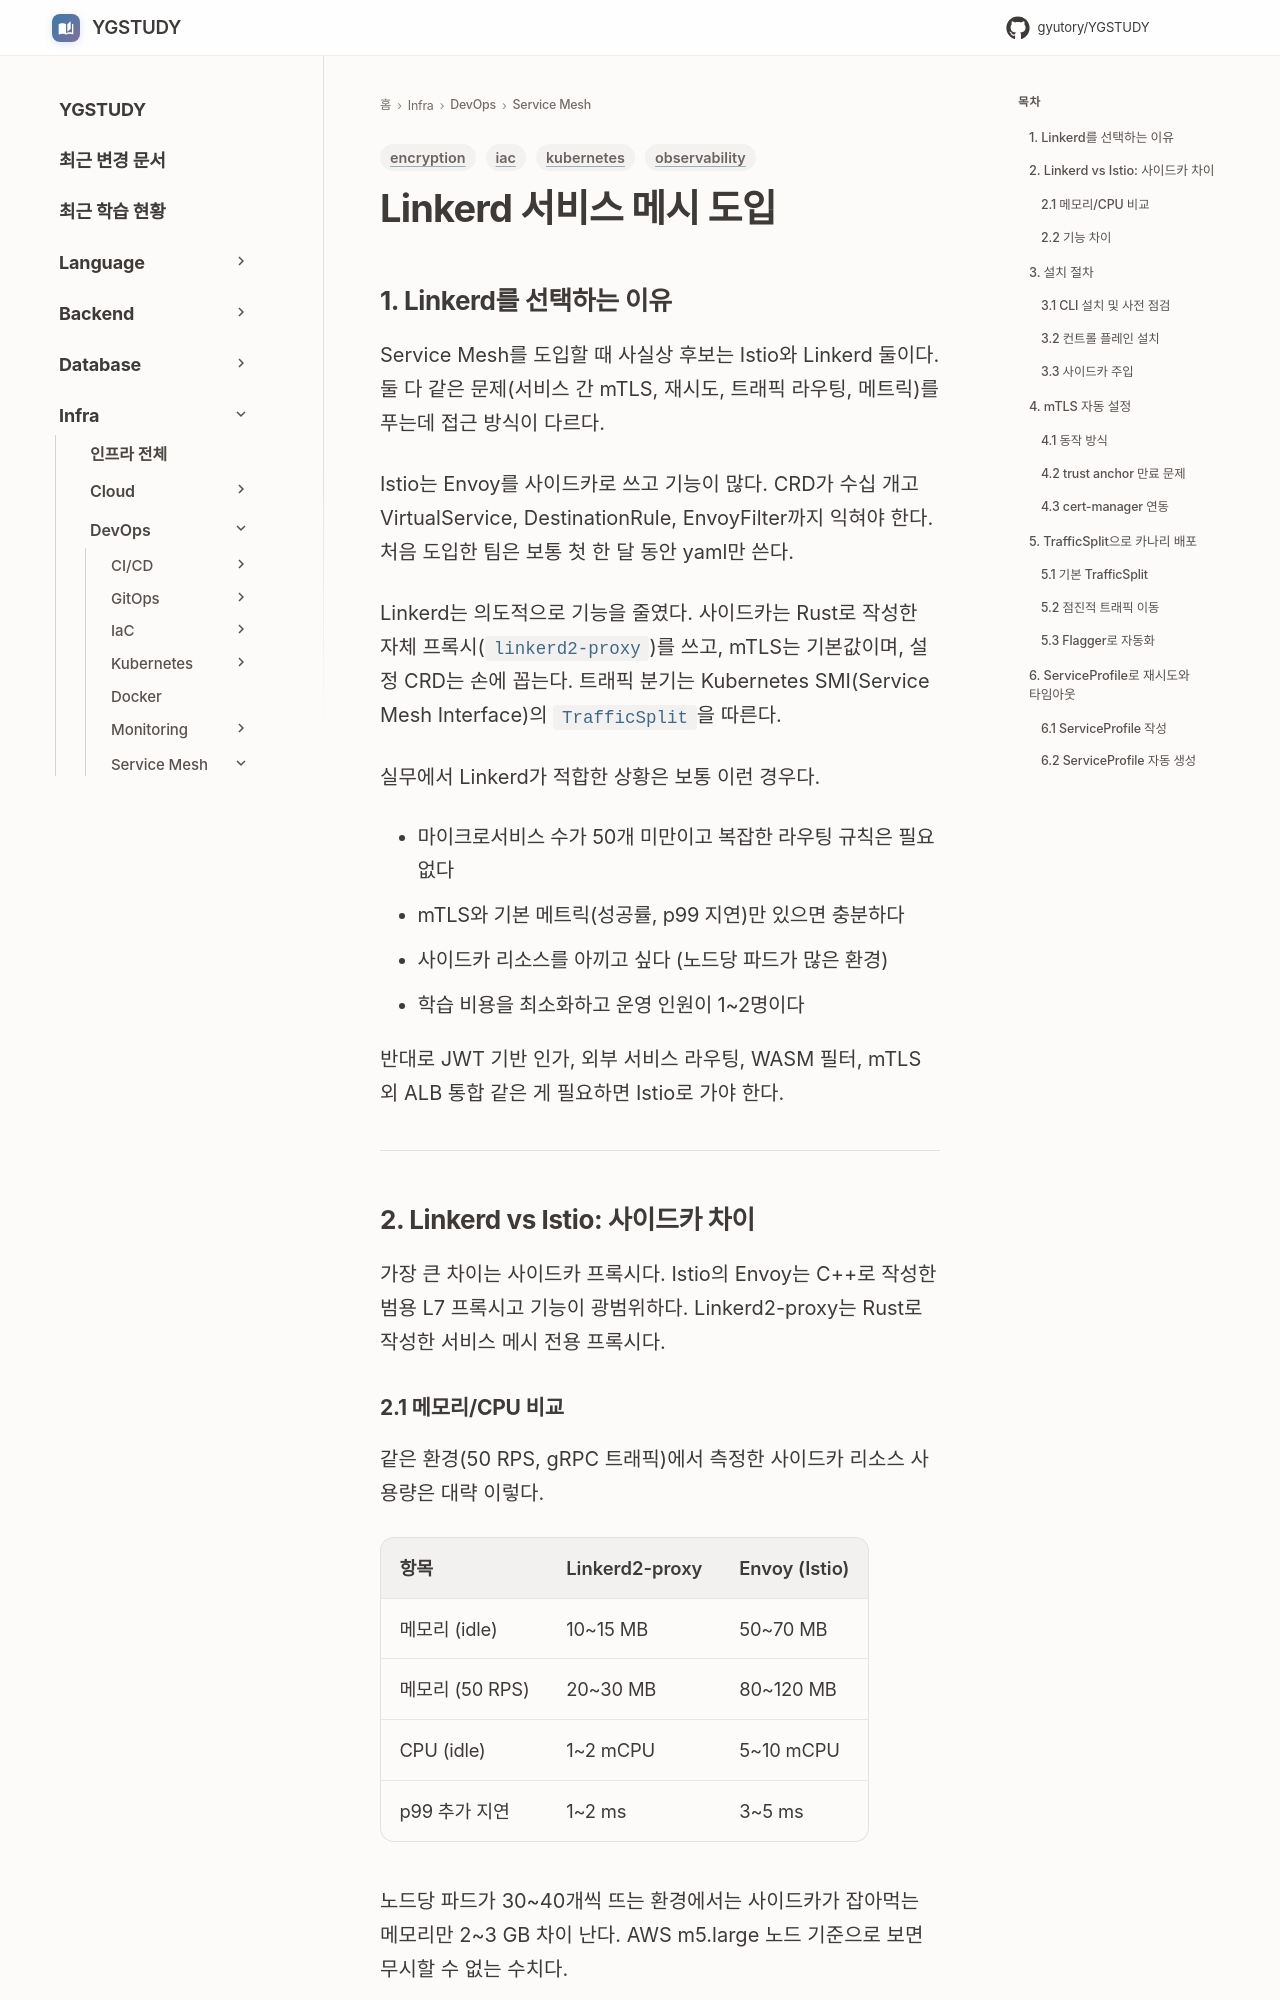

repository: GYUTORY/YGSTUDY · page: DevOps/Service_Mesh/Linkerd/index.html · generator: mkdocs

---
title: Linkerd 서비스 메시 도입
tags: [iac, kubernetes, encryption, observability]
updated: 2026-06-03
---

# Linkerd 서비스 메시 도입

## 1. Linkerd를 선택하는 이유

Service Mesh를 도입할 때 사실상 후보는 Istio와 Linkerd 둘이다. 둘 다 같은 문제(서비스 간 mTLS, 재시도, 트래픽 라우팅, 메트릭)를 푸는데 접근 방식이 다르다.

Istio는 Envoy를 사이드카로 쓰고 기능이 많다. CRD가 수십 개고 VirtualService, DestinationRule, EnvoyFilter까지 익혀야 한다. 처음 도입한 팀은 보통 첫 한 달 동안 yaml만 쓴다.

Linkerd는 의도적으로 기능을 줄였다. 사이드카는 Rust로 작성한 자체 프록시(`linkerd2-proxy`)를 쓰고, mTLS는 기본값이며, 설정 CRD는 손에 꼽는다. 트래픽 분기는 Kubernetes SMI(Service Mesh Interface)의 `TrafficSplit`을 따른다.

실무에서 Linkerd가 적합한 상황은 보통 이런 경우다.

- 마이크로서비스 수가 50개 미만이고 복잡한 라우팅 규칙은 필요 없다
- mTLS와 기본 메트릭(성공률, p99 지연)만 있으면 충분하다
- 사이드카 리소스를 아끼고 싶다 (노드당 파드가 많은 환경)
- 학습 비용을 최소화하고 운영 인원이 1~2명이다

반대로 JWT 기반 인가, 외부 서비스 라우팅, WASM 필터, mTLS 외 ALB 통합 같은 게 필요하면 Istio로 가야 한다.

---

## 2. Linkerd vs Istio: 사이드카 차이

가장 큰 차이는 사이드카 프록시다. Istio의 Envoy는 C++로 작성한 범용 L7 프록시고 기능이 광범위하다. Linkerd2-proxy는 Rust로 작성한 서비스 메시 전용 프록시다.

### 2.1 메모리/CPU 비교

같은 환경(50 RPS, gRPC 트래픽)에서 측정한 사이드카 리소스 사용량은 대략 이렇다.

| 항목 | Linkerd2-proxy | Envoy (Istio) |
|---|---|---|
| 메모리 (idle) | 10~15 MB | 50~70 MB |
| 메모리 (50 RPS) | 20~30 MB | 80~120 MB |
| CPU (idle) | 1~2 mCPU | 5~10 mCPU |
| p99 추가 지연 | 1~2 ms | 3~5 ms |

노드당 파드가 30~40개씩 뜨는 환경에서는 사이드카가 잡아먹는 메모리만 2~3 GB 차이 난다. AWS m5.large 노드 기준으로 보면 무시할 수 없는 수치다.

Rust 기반이라 GC가 없고 메모리 풋프린트가 일정한 것도 장점이다. Envoy는 부하 패턴에 따라 메모리가 들쭉날쭉한데, Linkerd2-proxy는 평탄하다.
